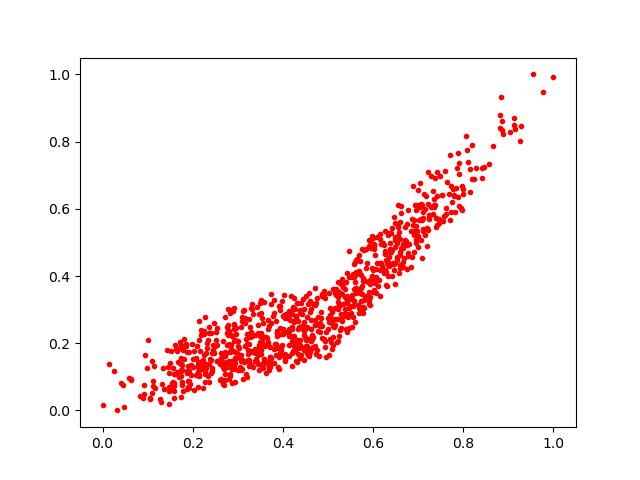

Values plotted in this chart, from the file beside it:
0.60759974, 0.43801126
0.5864, 0.4375
0.463, 0.3003
0.2234, 0.1501
0.4132, 0.297
0.2547, 0.2464
0.6557, 0.5548
0.1264, 0.0348
0.3998, 0.2262
0.8054, 0.816
0.6454, 0.4344
0.703, 0.6067
0.3506, 0.2908
0.3501, 0.2026
0.2304, 0.1713
0.6183, 0.4948
0.7453, 0.5567
0.6925, 0.6112
0.3423, 0.3089
0.2738, 0.171
0.1431, 0.1812
0.2674, 0.1451
0.2723, 0.1093
0.2528, 0.1478
0.4635, 0.2239
0.2697, 0.1605
0.5419, 0.33
0.3662, 0.2434
0.4426, 0.2875
0.09002, 0.0377
0.315, 0.276
0.6546, 0.5199
0.6443, 0.4392
0.7106, 0.5716
0.3687, 0.1197
0.5225, 0.3221
0.8561, 0.7344
0.3075, 0.1541
0.4431, 0.2518
0.4207, 0.1313
0.1907, 0.08643
0.453, 0.1919
0.5784, 0.3071
0.5689, 0.3045
0.6338, 0.4342
0.5057, 0.203
0.3456, 0.2532
0.2227, 0.1342
0.6521, 0.4487
0.6797, 0.4941
0.5911, 0.3513
0.5118, 0.2191
0.6101, 0.3707
0.6751, 0.4196
0.6492, 0.506
0.9259, 0.8025
0.451, 0.3401
0.5776, 0.3858
0.1577, 0.03759
0.5429, 0.2869
0.4144, 0.2426
... 824 more rows
